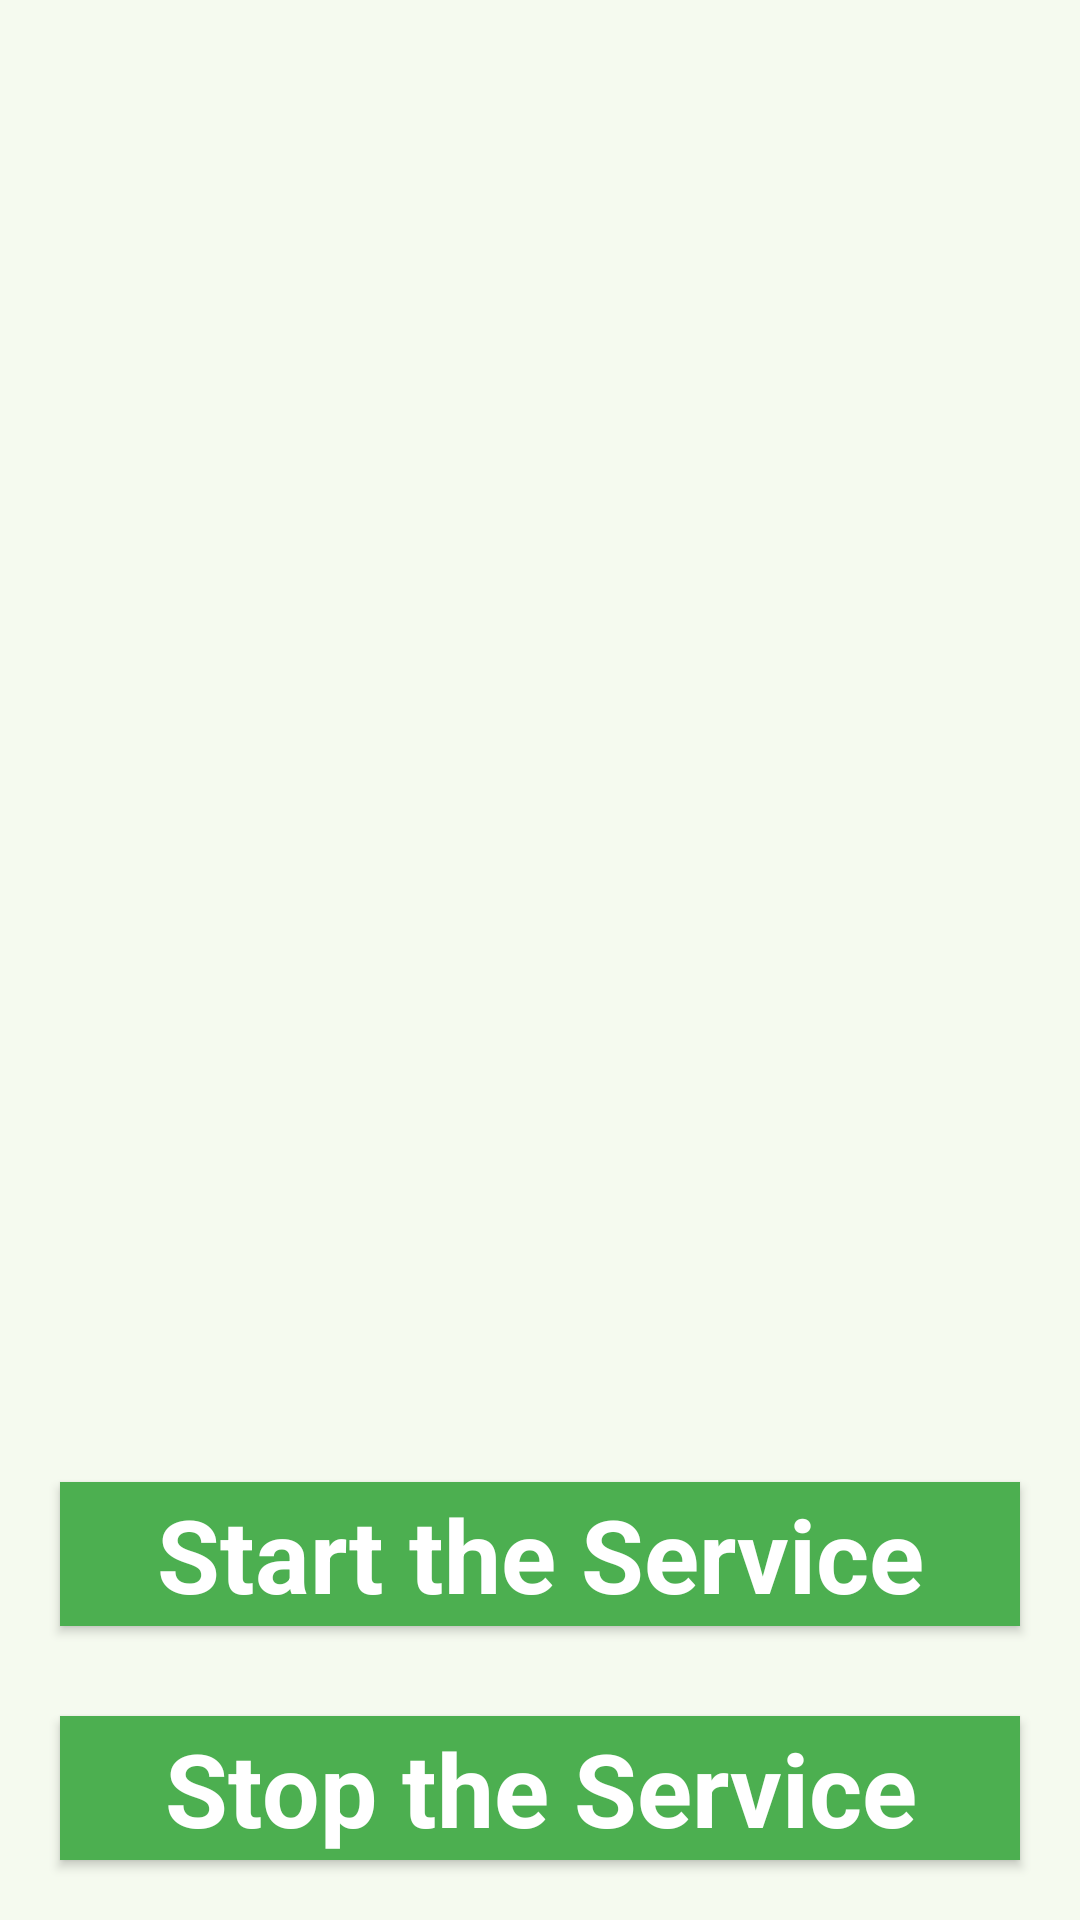

Here is an Android app screen rendered from its layout file. Give the layout XML and the strings, colors and styles it references.
<!-- AndroidManifest.xml: application theme Theme.BottomNavigation_protecttai -->
<!-- res/layout/fragment_service.xml -->
<?xml version="1.0" encoding="utf-8"?>
<androidx.constraintlayout.widget.ConstraintLayout
    xmlns:android="http://schemas.android.com/apk/res/android"
    xmlns:app="http://schemas.android.com/apk/res-auto"
    xmlns:tools="http://schemas.android.com/tools"
    android:layout_width="match_parent"
    android:layout_height="match_parent"
    android:background="#168BC34A"
    tools:context=".MainActivity">

    <LinearLayout
        android:id="@+id/linearLayout"
        android:layout_width="match_parent"
        android:layout_height="wrap_content"
        android:layout_centerVertical="true"
        android:orientation="vertical"
        app:layout_constraintBottom_toBottomOf="parent"
        app:layout_constraintEnd_toEndOf="parent"
        app:layout_constraintStart_toStartOf="parent"
        app:layout_constraintTop_toTopOf="parent"
        app:layout_constraintVertical_bias="1.0"
        tools:ignore="MissingConstraints">
        <Button
            android:id="@+id/startButton"
            android:layout_width="match_parent"
            android:layout_height="match_parent"
            android:layout_marginStart="20dp"
            android:layout_marginTop="10dp"
            android:layout_marginEnd="20dp"
            android:layout_marginBottom="20dp"
            android:background="#4CAF50"

            android:text="@string/startButtonText"
            android:textAlignment="center"
            android:textAppearance="@style/TextAppearance.AppCompat.Display1"
            android:textColor="#FFFFFF"
            android:textStyle="bold" />

        <Button
            android:id="@+id/stopButton"
            android:layout_width="match_parent"
            android:layout_height="match_parent"
            android:layout_marginStart="20dp"
            android:layout_marginTop="10dp"
            android:layout_marginEnd="20dp"
            android:layout_marginBottom="20dp"
            android:background="#4CAF50"

            android:text="@string/stopButtonText"
            android:textAlignment="center"
            android:textAppearance="@style/TextAppearance.AppCompat.Display1"
            android:textColor="#FFFFFF"
            android:textStyle="bold" />


    </LinearLayout>

</androidx.constraintlayout.widget.ConstraintLayout>
<!-- resources referenced by this layout -->
<resources>
  <string name="startButtonText">Start the Service</string>
  <string name="stopButtonText">Stop the Service</string>
  <style name="Theme.BottomNavigation_protecttai" parent="Theme.MaterialComponents.DayNight.NoActionBar">
          
          <item name="colorPrimary">@color/purple_500</item>
          <item name="colorPrimaryVariant">@color/purple_700</item>
          <item name="colorOnPrimary">@color/white</item>
          
          <item name="colorSecondary">@color/teal_200</item>
          <item name="colorSecondaryVariant">@color/teal_700</item>
          <item name="colorOnSecondary">@color/black</item>
          
          <item name="android:statusBarColor" tools:targetApi="l">?attr/colorPrimaryVariant</item>
          
      </style>
  <!-- not gathered from this repository: default colours our renderer supplied (Android Studio template values) -->
  <color name="purple_500">#FF6200EE</color>
  <color name="purple_700">#FF3700B3</color>
  <color name="teal_200">#FF03DAC5</color>
  <color name="teal_700">#FF018786</color>
  <color name="black">#FF000000</color>
  <color name="white">#FFFFFFFF</color>
</resources>
